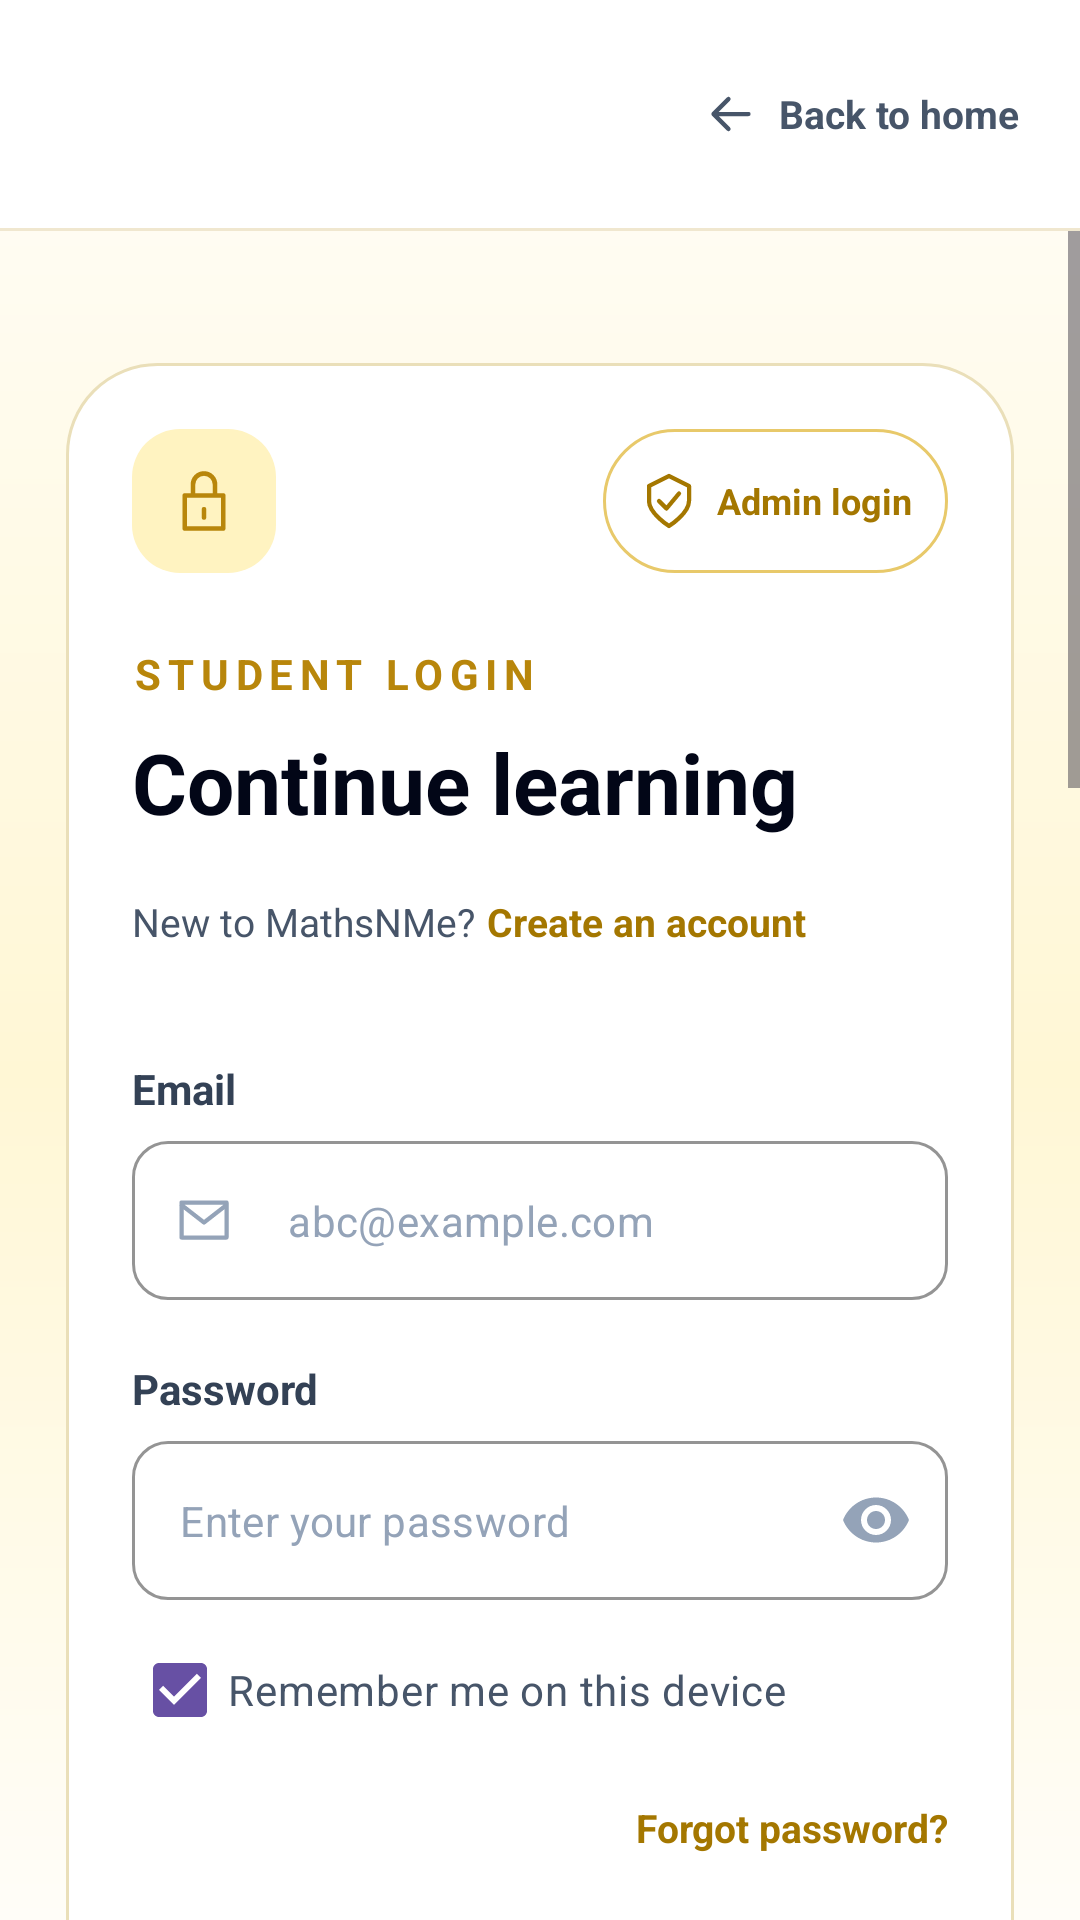

This screen was rendered from an Android layout file. Write that file and the resources it references.
<!-- AndroidManifest.xml: application theme Theme.MathsNMe -->
<!-- res/layout/activity_login.xml -->
<?xml version="1.0" encoding="utf-8"?>
<LinearLayout xmlns:android="http://schemas.android.com/apk/res/android" xmlns:app="http://schemas.android.com/apk/res-auto"
    android:id="@+id/login_root" android:layout_width="match_parent" android:layout_height="match_parent" android:orientation="vertical" android:background="#FFFDF8">
    <LinearLayout android:layout_width="match_parent" android:layout_height="76dp" android:paddingHorizontal="20dp" android:gravity="center_vertical" android:background="#FFFFFF">
        <ImageView android:id="@+id/login_logo" android:layout_width="160dp" android:layout_height="52dp" android:minWidth="48dp" android:minHeight="48dp" android:src="@drawable/mathsnme_brand" android:scaleType="fitCenter" android:contentDescription="@string/app_name" android:clickable="true" android:focusable="true" android:importantForAccessibility="yes" />
        <Space android:layout_width="0dp" android:layout_height="1dp" android:layout_weight="1" />
        <TextView android:id="@+id/login_home" android:layout_width="wrap_content" android:layout_height="48dp" android:gravity="center" android:drawableStart="@drawable/login_back" android:drawablePadding="6dp" android:text="@string/login_home" android:contentDescription="@string/login_home" android:textSize="13sp" android:textStyle="bold" android:textColor="#475569" android:clickable="true" android:focusable="true" android:background="?attr/selectableItemBackground" />
    </LinearLayout>
    <View android:layout_width="match_parent" android:layout_height="1dp" android:background="#F0E7CF" />
    <androidx.core.widget.NestedScrollView android:layout_width="match_parent" android:layout_height="0dp" android:layout_weight="1" android:fillViewport="true" android:scrollbars="vertical" android:background="@drawable/landing_background" android:clipToPadding="false">
        <LinearLayout android:layout_width="match_parent" android:layout_height="wrap_content" android:orientation="vertical" android:paddingHorizontal="22dp" android:paddingVertical="44dp">
            <LinearLayout android:layout_width="match_parent" android:layout_height="wrap_content" android:minHeight="700dp" android:orientation="vertical" android:padding="22dp" android:background="@drawable/login_card" android:focusableInTouchMode="true">
                <LinearLayout android:layout_width="match_parent" android:layout_height="wrap_content" android:gravity="top">
                    <ImageView android:layout_width="48dp" android:layout_height="48dp" android:minWidth="48dp" android:minHeight="48dp" android:padding="13dp" android:background="@drawable/login_badge" android:src="@drawable/landing_lock" android:contentDescription="@string/login_lock_description" />
                    <Space android:layout_width="0dp" android:layout_height="1dp" android:layout_weight="1" />
                    <TextView android:id="@+id/login_mode_toggle" android:layout_width="wrap_content" android:layout_height="48dp" android:paddingHorizontal="12dp" android:gravity="center" android:drawableStart="@drawable/login_shield" android:drawablePadding="6dp" android:text="@string/login_admin" android:textColor="#A47700" android:textSize="12sp" android:textStyle="bold" android:background="@drawable/login_admin_pill" android:clickable="true" android:focusable="true" android:foreground="?attr/selectableItemBackground" />
                </LinearLayout>
                <TextView android:id="@+id/login_mode_label" android:layout_width="match_parent" android:layout_height="wrap_content" android:layout_marginTop="24dp" android:text="@string/login_student_label" android:textColor="#B8860B" android:textSize="14sp" android:textStyle="bold" android:letterSpacing="0.16" />
                <TextView android:id="@+id/login_title" android:layout_width="match_parent" android:layout_height="wrap_content" android:layout_marginTop="8dp" android:text="@string/login_title" android:textColor="#020617" android:textSize="28sp" android:textStyle="bold" android:fontFamily="sans-serif" />
                <LinearLayout android:layout_width="match_parent" android:layout_height="48dp" android:layout_marginTop="4dp" android:orientation="horizontal" android:gravity="center_vertical">
                    <TextView android:layout_width="wrap_content" android:layout_height="48dp" android:gravity="center_vertical" android:layout_marginEnd="4dp" android:text="@string/login_new" android:textColor="#475569" android:textSize="13sp" />
                    <TextView android:id="@+id/login_create" android:layout_width="wrap_content" android:layout_height="48dp" android:gravity="center_vertical" android:text="@string/login_create" android:textColor="#A47700" android:textSize="13sp" android:textStyle="bold" android:clickable="true" android:focusable="true" android:background="?attr/selectableItemBackground" />
                </LinearLayout>
                <TextView android:layout_width="match_parent" android:layout_height="wrap_content" android:layout_marginTop="22dp" android:labelFor="@id/login_email" android:text="@string/login_email" android:textColor="#334155" android:textSize="14sp" android:textStyle="bold" />
                <com.google.android.material.textfield.TextInputLayout android:id="@+id/login_email_layout" style="@style/Widget.MaterialComponents.TextInputLayout.OutlinedBox" android:layout_width="match_parent" android:layout_height="wrap_content" android:layout_marginTop="8dp" app:hintEnabled="false" app:boxBackgroundColor="#FFFFFF" app:boxStrokeColor="#DFD4B9" app:boxCornerRadiusTopStart="12dp" app:boxCornerRadiusTopEnd="12dp" app:boxCornerRadiusBottomStart="12dp" app:boxCornerRadiusBottomEnd="12dp" app:startIconDrawable="@drawable/login_mail" app:startIconTint="#94A3B8">
                    <com.google.android.material.textfield.TextInputEditText android:id="@+id/login_email" android:layout_width="match_parent" android:layout_height="wrap_content" android:minHeight="52dp" android:hint="@string/login_email_hint" android:textColorHint="#94A3B8" android:textColor="#334155" android:textSize="14sp" android:inputType="textEmailAddress" android:autofillHints="emailAddress" android:imeOptions="actionNext" android:singleLine="true" />
                </com.google.android.material.textfield.TextInputLayout>
                <TextView android:layout_width="match_parent" android:layout_height="wrap_content" android:layout_marginTop="20dp" android:labelFor="@id/login_password" android:text="@string/login_password" android:textColor="#334155" android:textSize="14sp" android:textStyle="bold" />
                <com.google.android.material.textfield.TextInputLayout android:id="@+id/login_password_layout" style="@style/Widget.MaterialComponents.TextInputLayout.OutlinedBox" android:layout_width="match_parent" android:layout_height="wrap_content" android:layout_marginTop="8dp" app:hintEnabled="false" app:boxBackgroundColor="#FFFFFF" app:boxStrokeColor="#DFD4B9" app:boxCornerRadiusTopStart="12dp" app:boxCornerRadiusTopEnd="12dp" app:boxCornerRadiusBottomStart="12dp" app:boxCornerRadiusBottomEnd="12dp" app:endIconMode="password_toggle" app:endIconTint="#94A3B8" app:errorIconDrawable="@null">
                    <com.google.android.material.textfield.TextInputEditText android:id="@+id/login_password" android:layout_width="match_parent" android:layout_height="wrap_content" android:minHeight="52dp" android:hint="@string/login_password_hint" android:textColorHint="#94A3B8" android:textColor="#334155" android:textSize="14sp" android:inputType="textPassword" android:autofillHints="password" android:imeOptions="actionDone" android:singleLine="true" android:saveEnabled="false" />
                </com.google.android.material.textfield.TextInputLayout>
                <CheckBox android:id="@+id/login_remember" android:layout_width="wrap_content" android:layout_height="44dp" android:layout_marginTop="8dp" android:buttonTint="#B8860B" android:checked="true" android:gravity="center_vertical" android:text="@string/login_remember" android:textColor="#475569" android:textSize="14sp" />
                <TextView android:id="@+id/login_forgot" android:layout_width="wrap_content" android:layout_height="48dp" android:layout_gravity="end" android:gravity="center_vertical" android:text="@string/login_forgot" android:textColor="#A47700" android:textSize="13sp" android:textStyle="bold" android:clickable="true" android:focusable="true" android:background="?attr/selectableItemBackground" />
                <androidx.appcompat.widget.AppCompatButton android:id="@+id/login_submit" android:layout_width="match_parent" android:layout_height="52dp" android:layout_marginTop="20dp" android:background="@drawable/login_submit" app:backgroundTint="#D4AF37" android:text="@string/login_submit" android:textColor="#000000" android:textAllCaps="false" android:textSize="16sp" android:textStyle="bold" android:elevation="3dp" />
            </LinearLayout>
            <include layout="@layout/common_footer" />
        </LinearLayout>
    </androidx.core.widget.NestedScrollView>
</LinearLayout>
<!-- res/layout/common_footer.xml (included above) -->
<?xml version="1.0" encoding="utf-8"?>
<LinearLayout xmlns:android="http://schemas.android.com/apk/res/android" android:layout_width="match_parent" android:layout_height="wrap_content" android:layout_marginTop="38dp" android:orientation="vertical" android:padding="24dp" android:background="#FFFDF8">
    <TextView android:layout_width="match_parent" android:layout_height="wrap_content" android:text="@string/about_title" android:textColor="#020617" android:textSize="24sp" android:textStyle="bold" />
    <TextView android:layout_width="match_parent" android:layout_height="wrap_content" android:layout_marginTop="14dp" android:text="@string/about_body" android:textColor="#475569" android:textSize="16sp" android:lineSpacingExtra="5dp" />
    <TextView android:layout_width="match_parent" android:layout_height="wrap_content" android:layout_marginTop="30dp" android:text="@string/contact_title" android:textColor="#020617" android:textSize="24sp" android:textStyle="bold" />
    <TextView android:layout_width="match_parent" android:layout_height="wrap_content" android:layout_marginTop="14dp" android:text="@string/contact_body" android:textColor="#475569" android:textSize="16sp" android:lineSpacingExtra="5dp" />
    <TextView android:layout_width="match_parent" android:layout_height="wrap_content" android:layout_marginTop="20dp" android:text="@string/contact_details" android:textColor="#B8860B" android:textSize="16sp" android:textStyle="bold" android:lineSpacingExtra="4dp" />
    <View android:layout_width="match_parent" android:layout_height="1dp" android:layout_marginTop="32dp" android:background="#EADFB9" />
    <TextView android:layout_width="match_parent" android:layout_height="wrap_content" android:layout_marginTop="22dp" android:text="@string/learning_policy" android:textColor="#475569" android:textSize="13sp" android:gravity="center" android:lineSpacingExtra="5dp" />
    <View android:layout_width="match_parent" android:layout_height="1dp" android:layout_marginTop="24dp" android:background="#EADFB9" />
    <TextView android:layout_width="match_parent" android:layout_height="wrap_content" android:layout_marginTop="20dp" android:gravity="center" android:text="@string/copyright" android:textColor="#64748B" android:textSize="13sp" />
</LinearLayout>
<!-- resources referenced by this layout -->
<resources>
  <!-- drawable landing_background (drawable) -->
  <shape xmlns:android="http://schemas.android.com/apk/res/android"><gradient android:angle="270" android:startColor="#FFFCF2" android:centerColor="#FFF7D5" android:endColor="#FFFDF8"/></shape>
  <!-- drawable login_admin_pill (drawable) -->
  <shape xmlns:android="http://schemas.android.com/apk/res/android"><solid android:color="#FFFFFF"/><corners android:radius="24dp"/><stroke android:width="1dp" android:color="#E8C96A"/></shape>
  <!-- drawable login_back (drawable) -->
  <vector xmlns:android="http://schemas.android.com/apk/res/android" android:width="20dp" android:height="20dp" android:viewportWidth="24" android:viewportHeight="24"><path android:pathData="M19,12H5 M11,6l-6,6l6,6" android:strokeColor="#475569" android:strokeWidth="1.7" android:strokeLineCap="round" android:strokeLineJoin="round" android:fillColor="@android:color/transparent"/></vector>
  <!-- drawable login_badge (drawable) -->
  <shape xmlns:android="http://schemas.android.com/apk/res/android"><solid android:color="#FFF3C1"/><corners android:radius="16dp"/></shape>
  <!-- drawable login_card (drawable) -->
  <shape xmlns:android="http://schemas.android.com/apk/res/android"><solid android:color="#FFFFFF"/><corners android:radius="30dp"/><stroke android:width="1dp" android:color="#EADFB9"/></shape>
  <!-- drawable login_submit (drawable) -->
  <shape xmlns:android="http://schemas.android.com/apk/res/android"><solid android:color="#D4AF37"/><corners android:radius="12dp"/></shape>
  <string name="about_body">MathsNMe helps students build confidence, calculation speed, and mathematical thinking through Vedic Maths, IB Maths, and structured problem-solving practice.</string>
  <string name="about_title">About MathsNMe</string>
  <string name="app_name">MathsNMe</string>
  <string name="contact_body">Have a question about MathsNMe, learning paths, or student support?</string>
  <string name="contact_details">Email: rameshaol@gmail.com\nContact: +91 7794998524</string>
  <string name="contact_title">Contact Us</string>
  <string name="copyright">© 2026 MathsNMe. All rights reserved.</string>
  <string name="learning_policy">MathsNMe Learning Policy: Students must complete at least 60 minutes of practice each week, spread across a minimum of 2 – 3 sessions. Missed daily practice may be made up on another day. Failure to meet the weekly requirement may result in a payment requirement and temporary restriction of platform access until the requirement is resolved. Continued lack of participation or progress may result in account review and removal. MathsNMe supports Vedic Maths, IB Maths, and problem-solving skills; it does not guarantee improvement in school examination marks. Olympiad access is available only after at least one year of active learning and is based on the student’s performance and readiness. By using MathsNMe, students and parents/guardians agree to these policies.</string>
  <string name="login_admin">Admin login</string>
  <string name="login_create">Create an account</string>
  <string name="login_email">Email</string>
  <string name="login_email_hint">abc@example.com</string>
  <string name="login_forgot">Forgot password?</string>
  <string name="login_home">Back to home</string>
  <string name="login_lock_description">Secure login</string>
  <string name="login_new">New to MathsNMe?</string>
  <string name="login_password">Password</string>
  <string name="login_password_hint">Enter your password</string>
  <string name="login_remember">Remember me on this device</string>
  <string name="login_student_label">STUDENT LOGIN</string>
  <string name="login_submit">Log in to MathsNMe  →</string>
  <string name="login_title">Continue learning</string>
  <style name="Theme.MathsNMe" parent="Base.Theme.MathsNMe" />
  <style name="Base.Theme.MathsNMe" parent="Theme.Material3.DayNight.NoActionBar">
          
          
      </style>
</resources>
